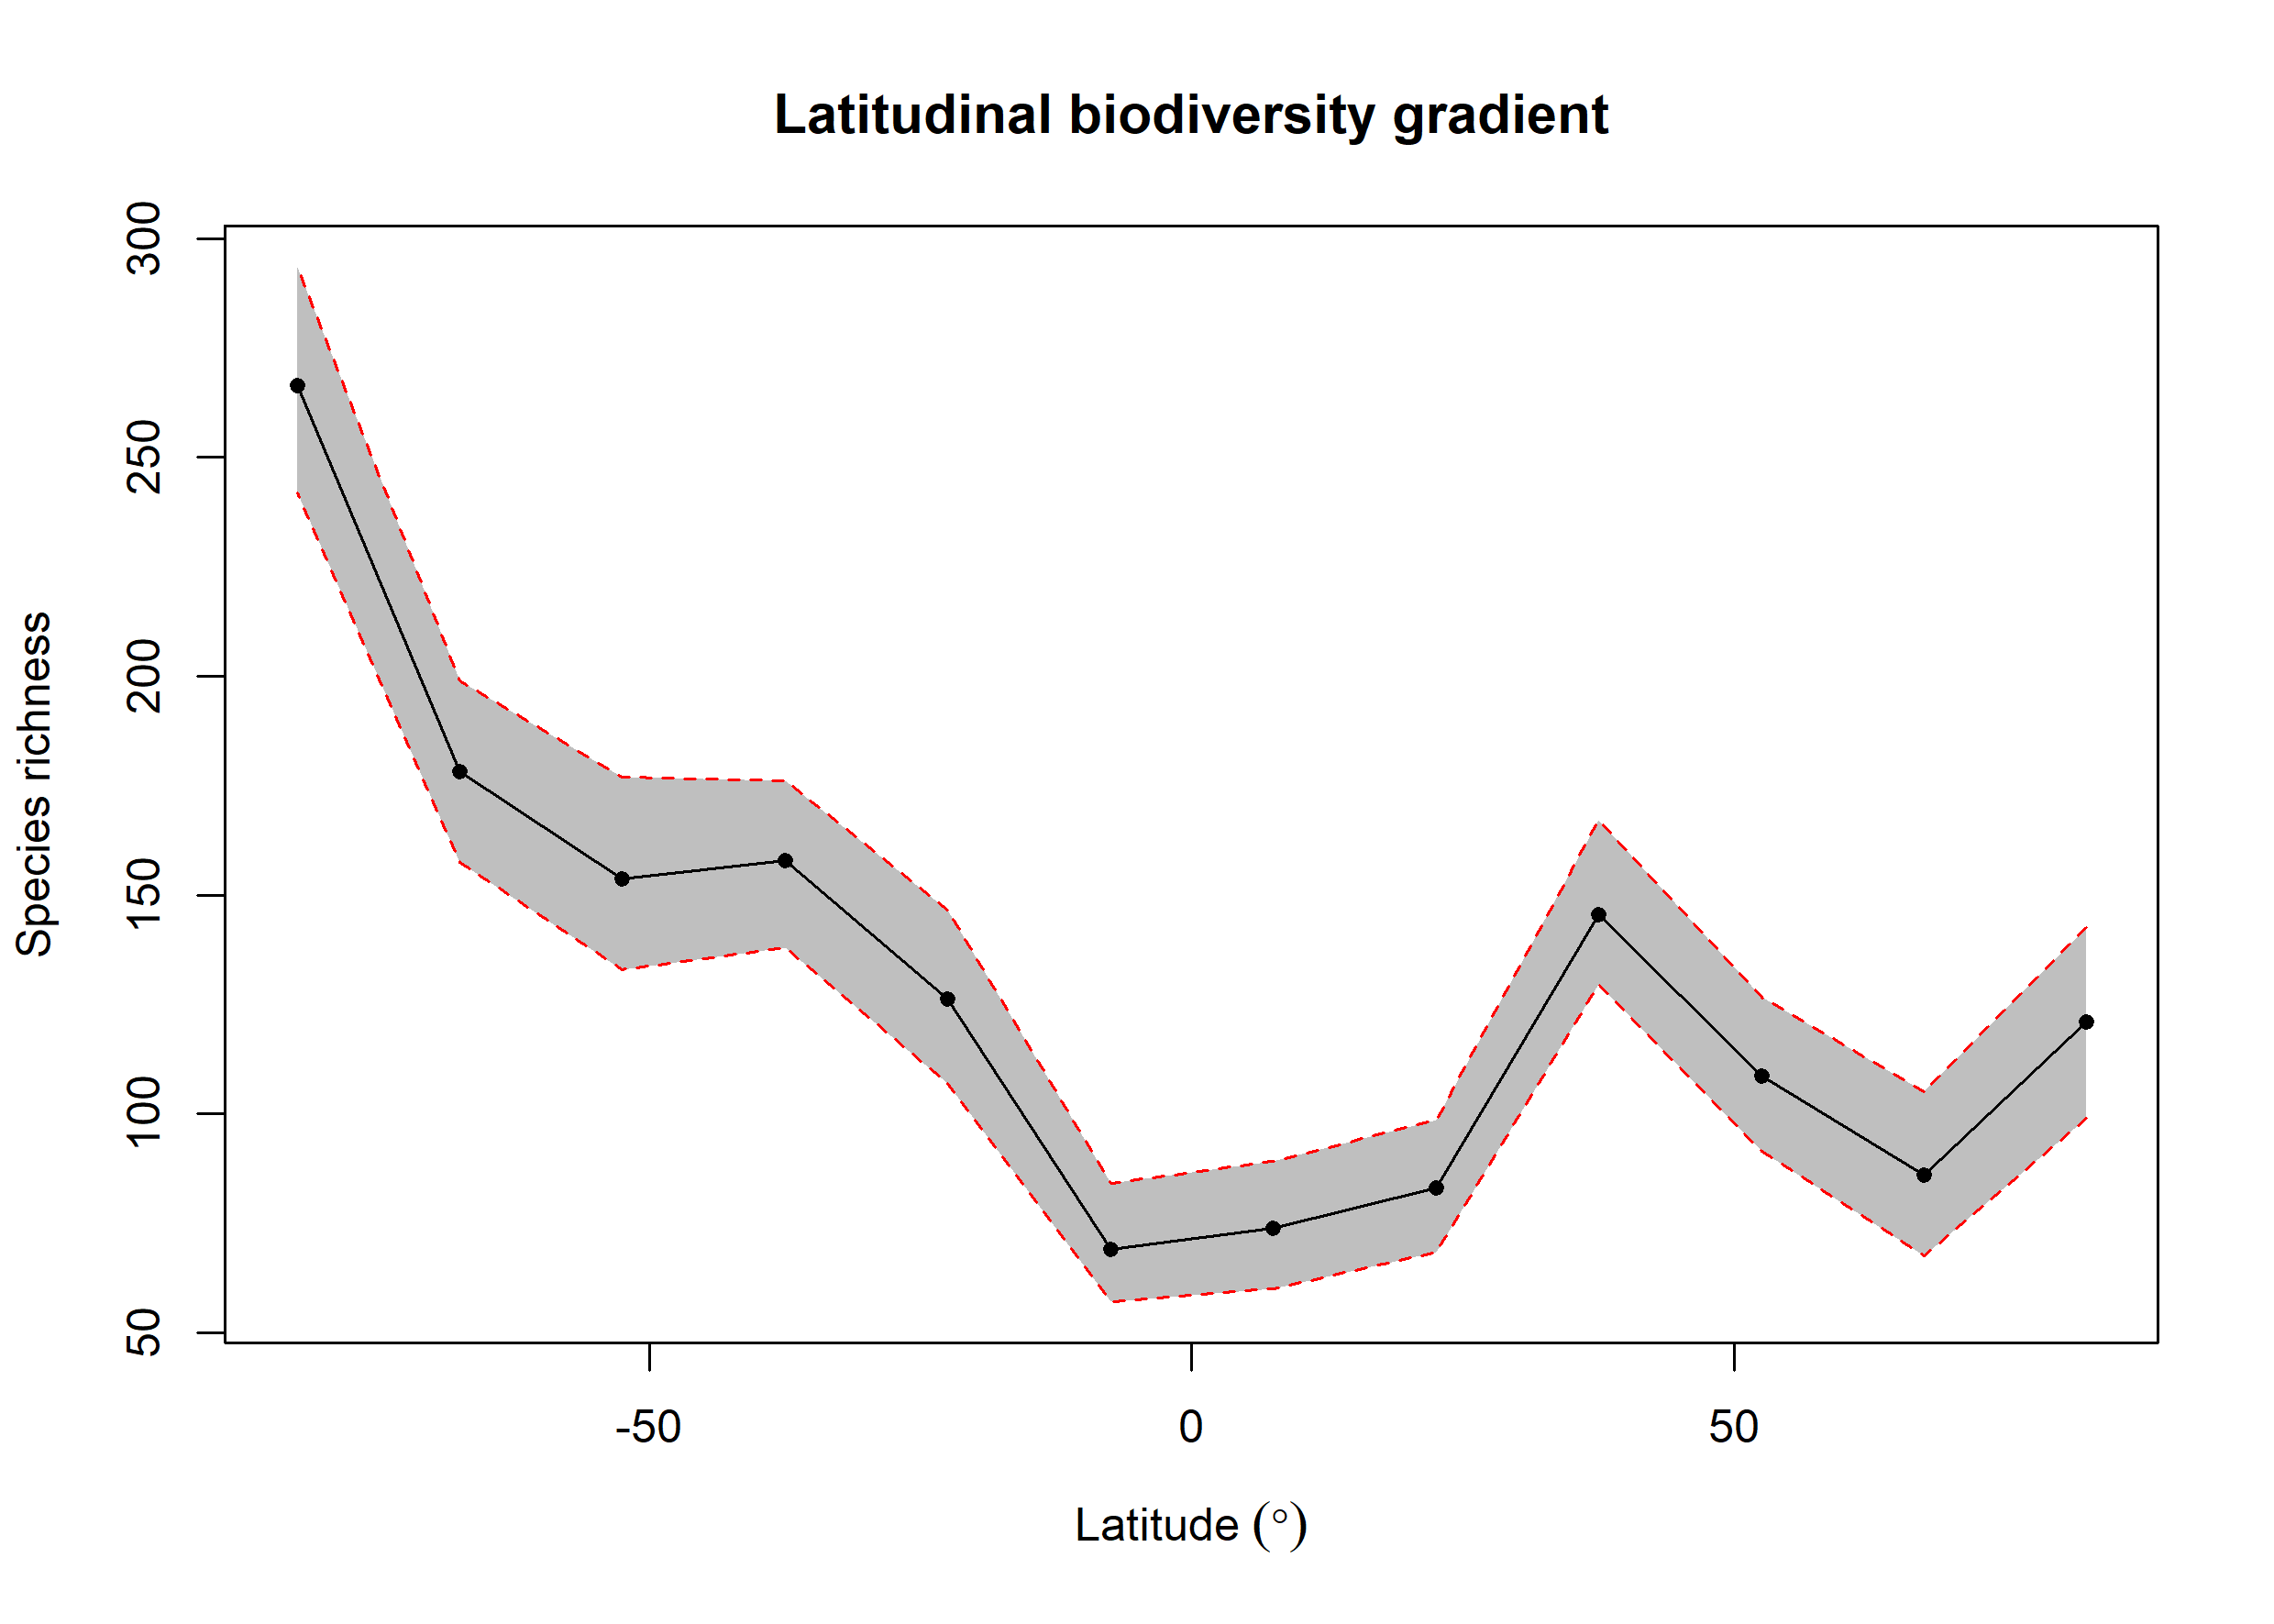

Values plotted in this chart, from the file beside it:
bin, max, min, mid, hemisphere, mean_richness, CI.Lower, CI.Upper
1, 90, 75, 82.5, N, 121, 98.95, 142.6
2, 75, 60, 67.5, N, 86.08, 67.47, 105
3, 60, 45, 52.5, N, 108.7, 91.42, 126.6
4, 45, 30, 37.5, N, 145.6, 129.5, 167
5, 30, 15, 22.5, N, 83.13, 68.47, 98.53
6, 15, 0, 7.5, N, 73.87, 60, 89.05
7, 0, -15, -7.5, S, 69.12, 57, 84.05
8, -15, -30, -22.5, S, 126.2, 107, 146.5
9, -30, -45, -37.5, S, 157.9, 138, 176
10, -45, -60, -52.5, S, 153.7, 133, 177
11, -60, -75, -67.5, S, 178.2, 157.4, 199
12, -75, -90, -82.5, S, 266.4, 241.9, 293.5
